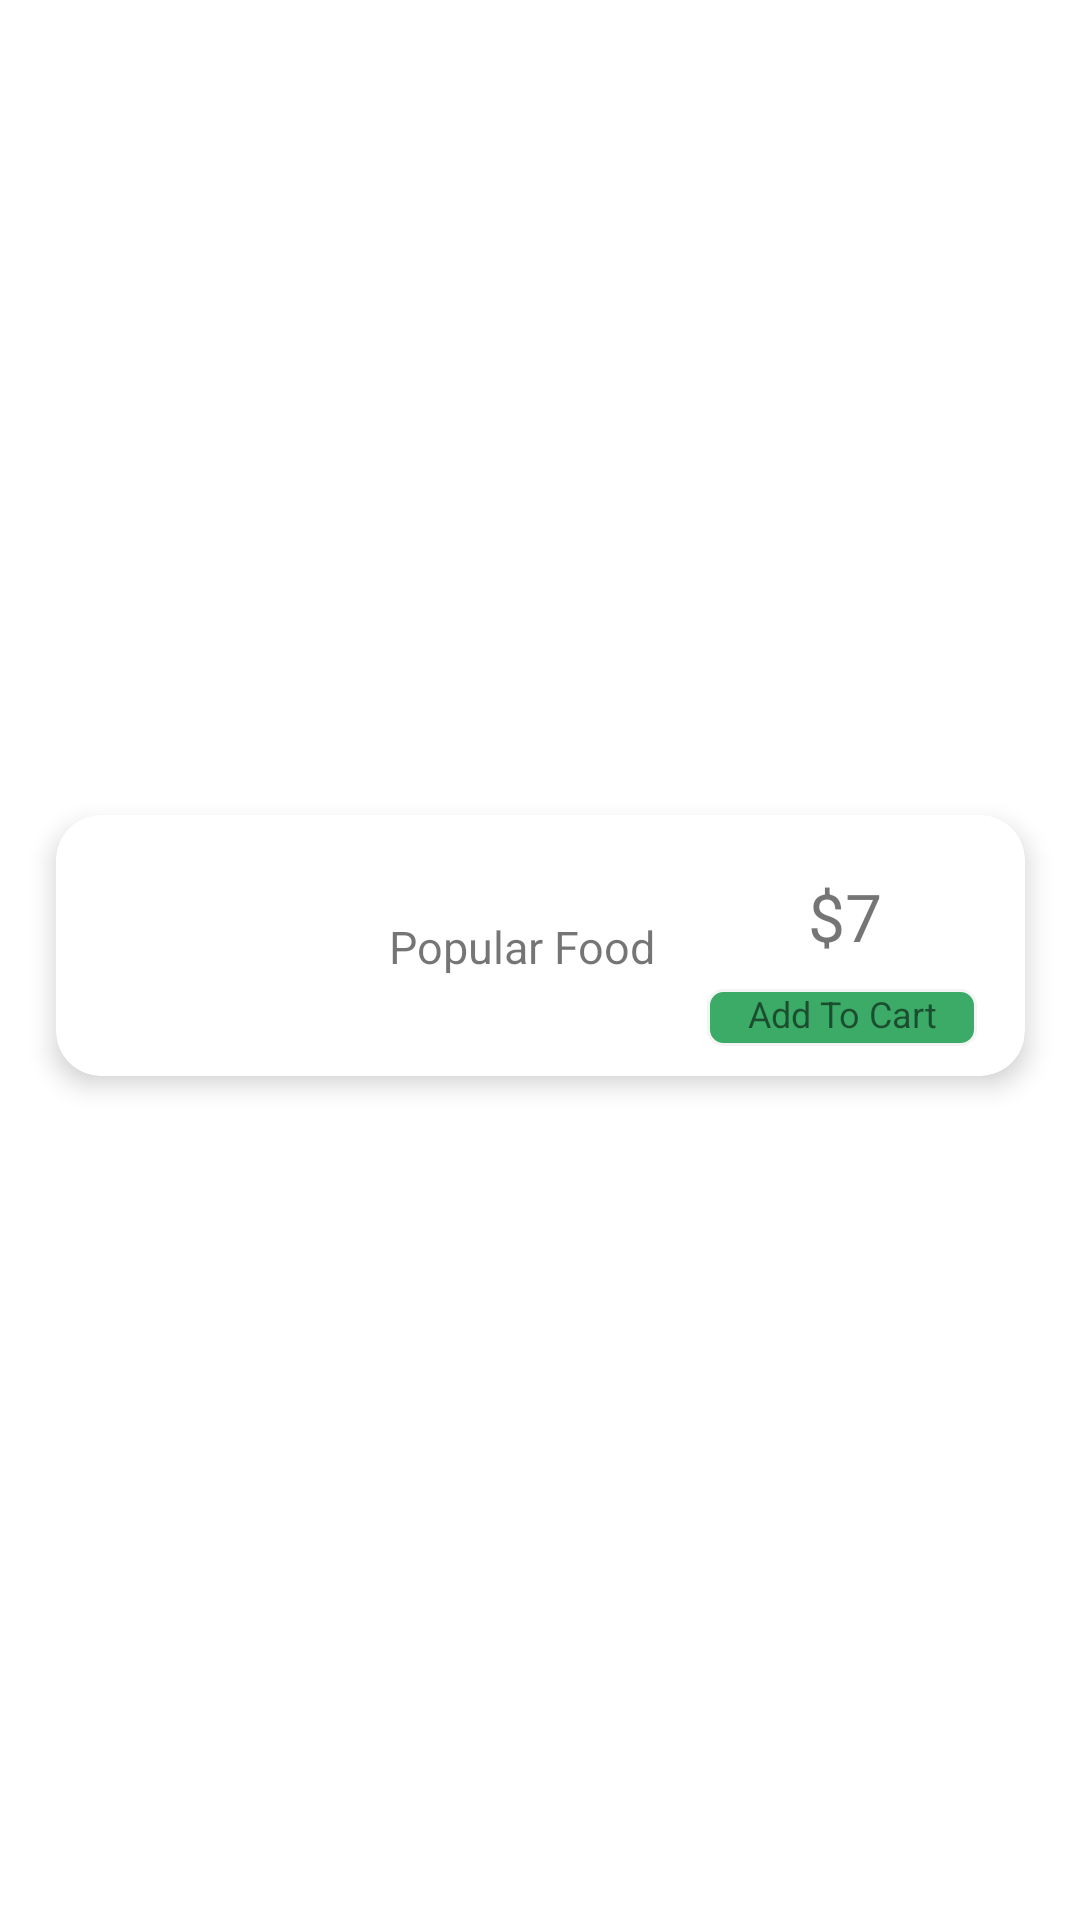

Produce the Android XML layout that renders to this screen, including the resource entries it uses.
<!-- AndroidManifest.xml: application theme Theme.FoodOrdering -->
<!-- res/layout/popular_item.xml -->
<?xml version="1.0" encoding="utf-8"?>
<androidx.constraintlayout.widget.ConstraintLayout xmlns:android="http://schemas.android.com/apk/res/android"
    xmlns:tools="http://schemas.android.com/tools"
    android:layout_width="match_parent"
    android:layout_height="wrap_content"
    android:paddingBottom="10dp"
    xmlns:app="http://schemas.android.com/apk/res-auto">

    <androidx.cardview.widget.CardView
        android:layout_width="323dp"
        app:layout_constraintBottom_toBottomOf="parent"
        android:layout_height="87dp"
        android:id="@+id/cardViewPopular"
        android:layout_marginVertical="8dp"
        android:layout_marginHorizontal="5dp"
        app:layout_constraintStart_toStartOf="parent"
        app:layout_constraintEnd_toEndOf="parent"
        app:layout_constraintTop_toTopOf="parent"
        app:cardCornerRadius="15dp"
        app:cardElevation="5dp"
        >

        <androidx.constraintlayout.widget.ConstraintLayout
            android:id="@+id/constraintLayoutPopular"
            android:layout_width="match_parent"
            android:layout_height="match_parent"

            app:layout_constraintBottom_toBottomOf="@id/cardViewPopular"
            app:layout_constraintEnd_toEndOf="@id/cardViewPopular"
            app:layout_constraintStart_toStartOf="@id/cardViewPopular"
            app:layout_constraintTop_toTopOf="@id/cardViewPopular">

            <ImageView
                android:id="@+id/imageViewPopular"
                android:layout_width="70dp"
                android:layout_height="60dp"
                android:layout_marginStart="16dp"
                android:src="@drawable/burger"
                app:layout_constraintBottom_toBottomOf="@id/constraintLayoutPopular"
                app:layout_constraintStart_toStartOf="@id/constraintLayoutPopular"
                app:layout_constraintTop_toTopOf="@id/constraintLayoutPopular"

                />

            <TextView
                android:id="@+id/textViewName"
                android:layout_width="94dp"
                android:layout_height="20dp"
                android:layout_marginStart="25dp"
                android:text="Popular Food"
                android:textSize="15dp"
                app:layout_constraintBottom_toBottomOf="@id/imageViewPopular"
                app:layout_constraintStart_toEndOf="@id/imageViewPopular"
                app:layout_constraintTop_toTopOf="@id/imageViewPopular"

                />

            <TextView
                android:id="@+id/textViewCost"
                android:layout_width="27dp"
                android:layout_height="29dp"
                android:text="$7"
                android:textSize="22dp"
                android:layout_marginBottom="20dp"
                app:layout_constraintBottom_toBottomOf="parent"
                app:layout_constraintEnd_toEndOf="@id/constraintLayoutPopular"
                app:layout_constraintHorizontal_bias="0.5"
                app:layout_constraintStart_toEndOf="@id/textViewName"
                app:layout_constraintTop_toTopOf="parent" />

            <TextView
                android:id="@+id/textViewAddCart"
                android:layout_width="90dp"
                android:layout_height="19dp"
                android:layout_marginEnd="16dp"
                android:background="@drawable/addtocartshape"
                android:text="Add To Cart"
                android:textAlignment="center"
                android:textSize="12dp"
                app:layout_constraintBottom_toBottomOf="parent"
                app:layout_constraintEnd_toEndOf="@+id/textViewCost"
                app:layout_constraintHorizontal_bias="0.43"
                app:layout_constraintStart_toStartOf="@+id/textViewCost"
                app:layout_constraintTop_toBottomOf="@+id/textViewCost" />
        </androidx.constraintlayout.widget.ConstraintLayout>
    </androidx.cardview.widget.CardView>

        
</androidx.constraintlayout.widget.ConstraintLayout>
<!-- resources referenced by this layout -->
<resources>
  <!-- drawable addtocartshape (drawable) -->
  <?xml version="1.0" encoding="utf-8"?>
  <shape xmlns:android="http://schemas.android.com/apk/res/android">
  <corners android:radius="5dp"/>
      <solid android:color="#3CAB68"/>
      <stroke android:width="1dp" android:color="#f4f4f4"/>
  </shape>
  <style name="Theme.FoodOrdering" parent="Base.Theme.FoodOrdering" />
  <style name="Base.Theme.FoodOrdering" parent="Theme.MaterialComponents.Light.NoActionBar">
          
          
      </style>
</resources>
